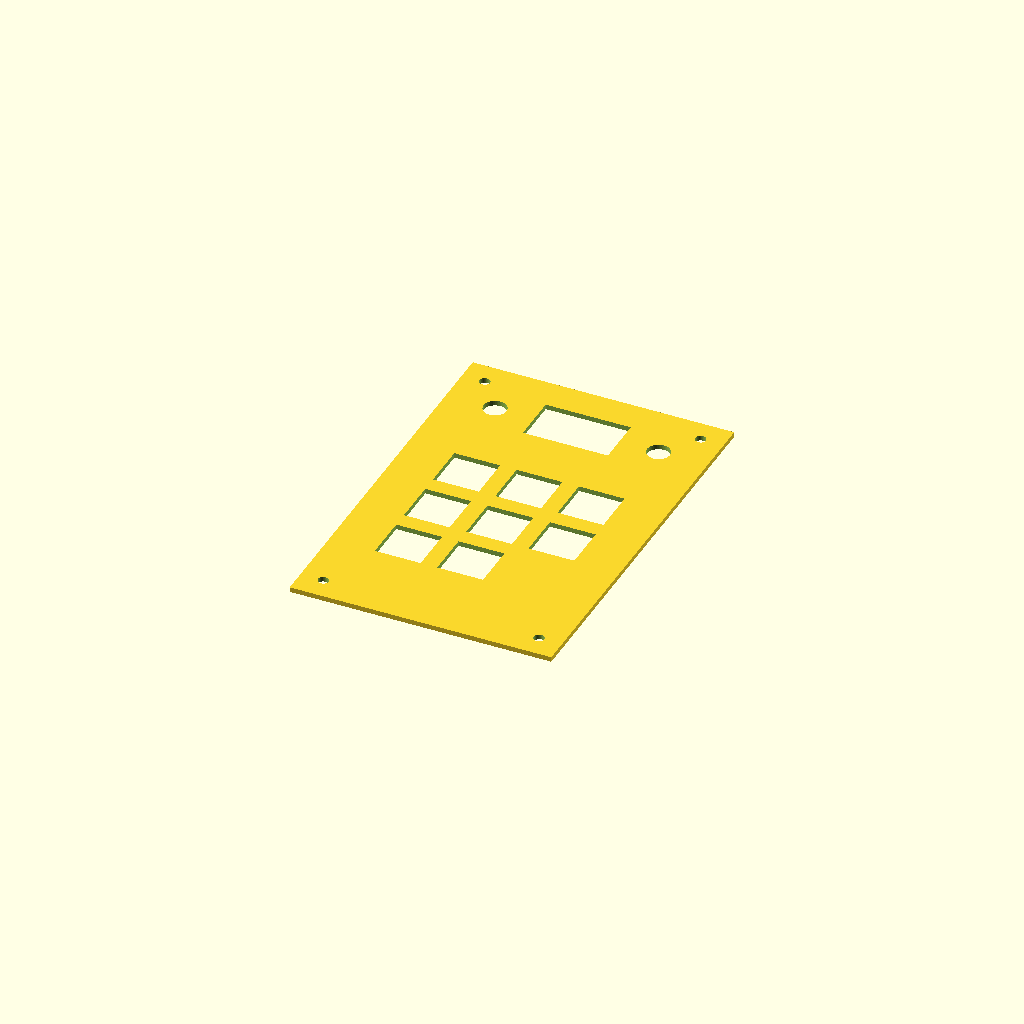
Cell 1: rendered with the file's own defaults.
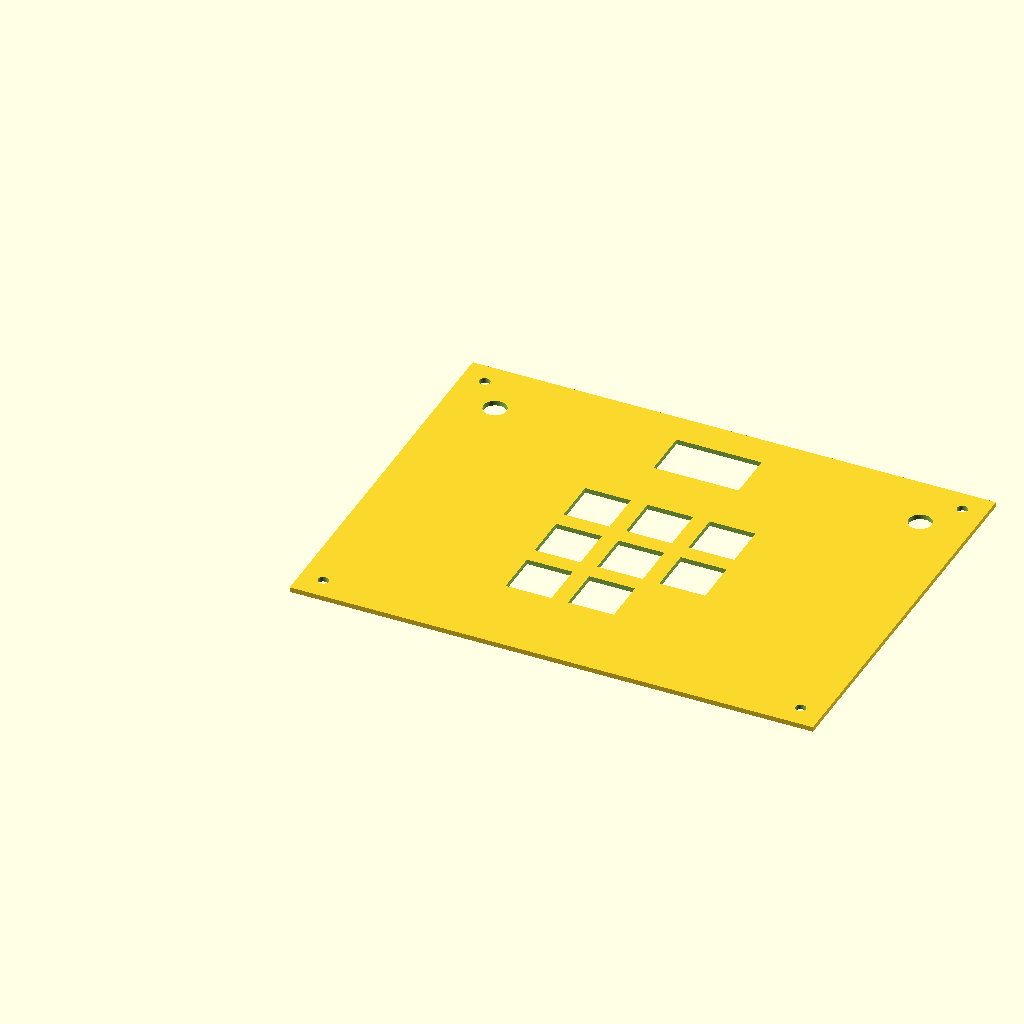
Cell 2: plate_width = 160 (everything else at default).
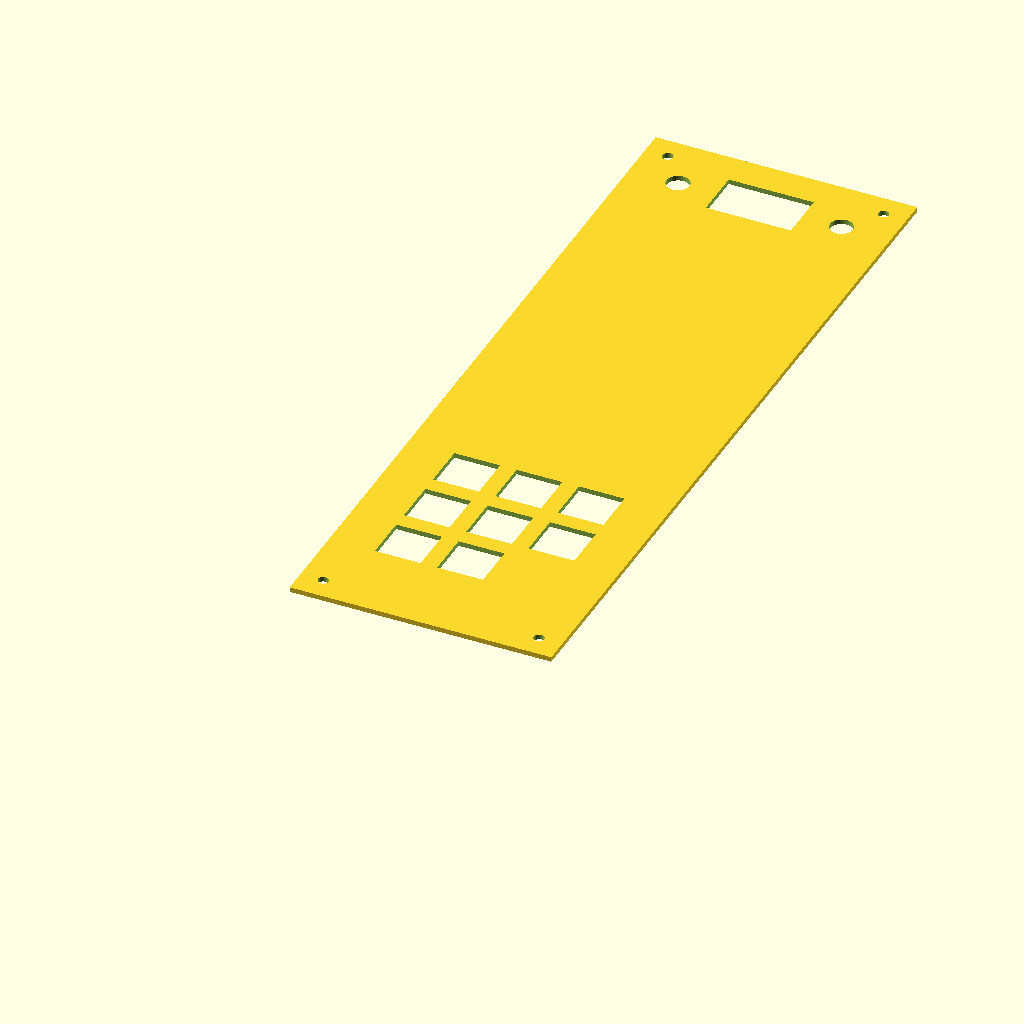
Cell 3: plate_height = 240 (everything else at default).
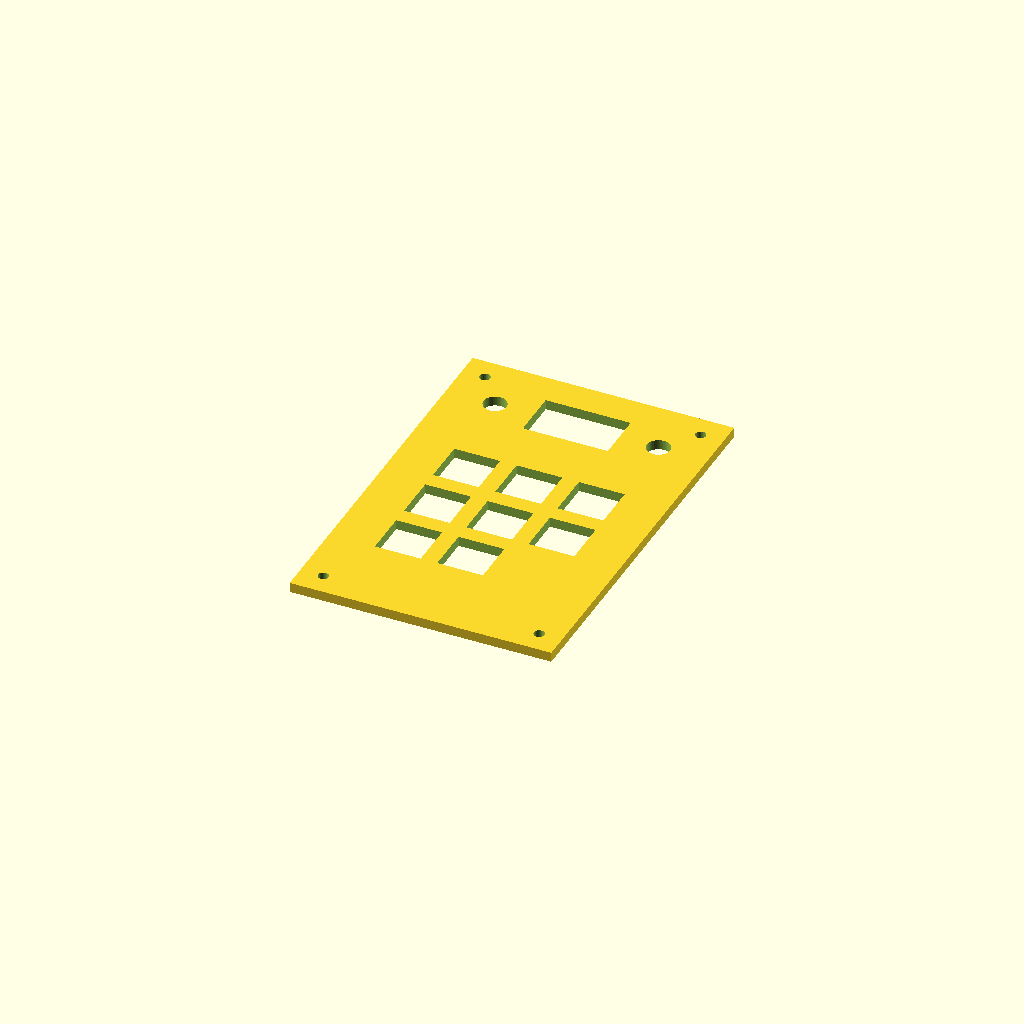
Cell 4: the same model with thickness = 3.
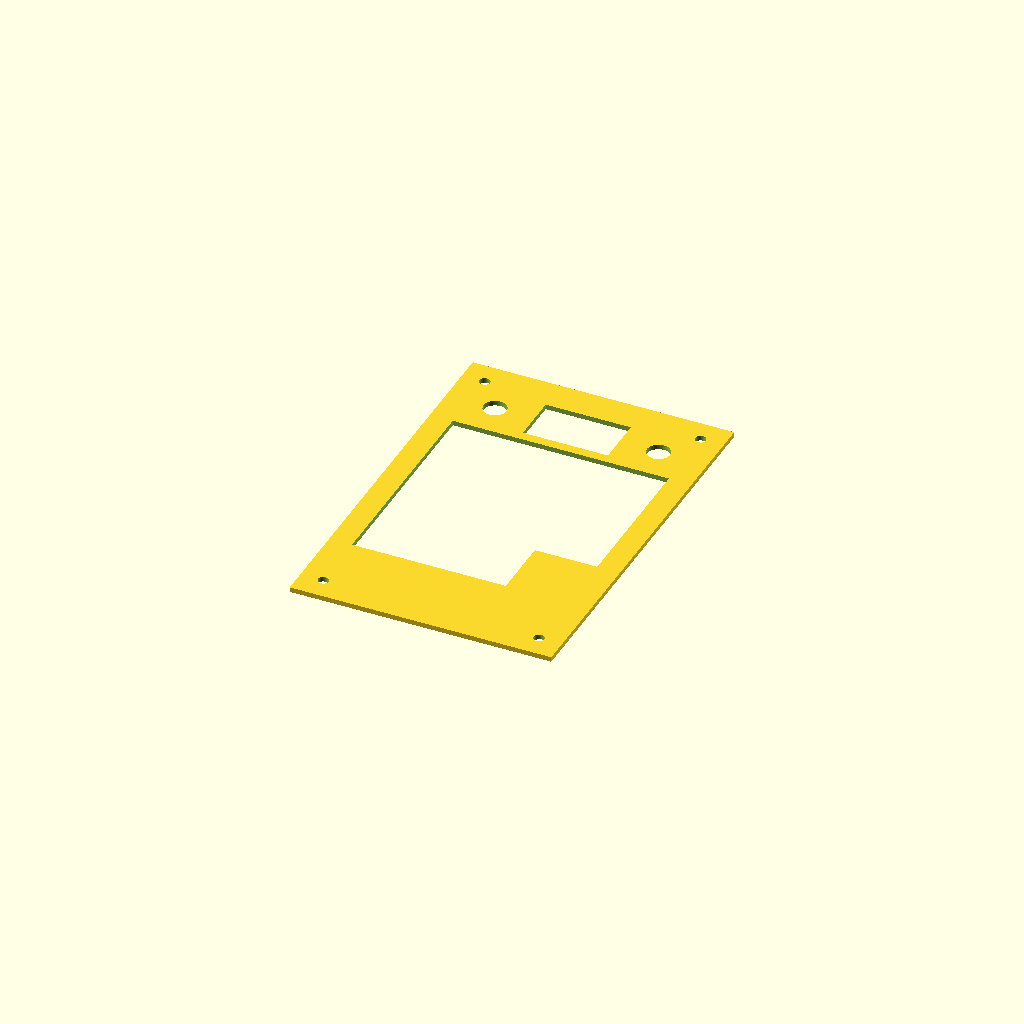
Cell 5: the same model with switch_size = 28.
All cells are drawn from one camera (rotation 55°, 0°, 25°, orthographic, colour scheme Cornfield), so only the parameter changes between them.
OpenSCAD source file CAD/top_plate.scad:
// --- TACTICAL HACKPAD TOP PLATE ---
// Dimensions exactly match 1.5mm mechanical requirements

$fn = 50; // Smooths out the circular holes

plate_width = 80;
plate_height = 120;
thickness = 1.5;

switch_size = 14; 
encoder_radius = 3.5; // 7mm diameter
oled_w = 26;
oled_h = 15;

difference() {
    // 1. The Main Base Plate
    cube([plate_width, plate_height, thickness]);

    // 2. --- TOP SECTION (OLED & Encoders) ---
    // OLED (Center Top)
    translate([plate_width/2 - oled_w/2, plate_height - 25, -1])
        cube([oled_w, oled_h, thickness + 2]);

    // Speed Encoder (Left)
    translate([15, plate_height - 17.5, -1])
        cylinder(h=thickness+2, r=encoder_radius);

    // Scroll Encoder (Right)
    translate([plate_width - 15, plate_height - 17.5, -1])
        cylinder(h=thickness+2, r=encoder_radius);

    // 3. --- BUTTON MATRIX SECTION ---
    cx = plate_width / 2 - switch_size / 2;
    cy = 45;
    spacing = 19.05; // Standard Cherry MX keycap spacing

    // Center Cross
    translate([cx, cy + spacing, -1]) cube([switch_size, switch_size, thickness + 2]); // Up
    translate([cx, cy - spacing, -1]) cube([switch_size, switch_size, thickness + 2]); // Down
    translate([cx - spacing, cy, -1]) cube([switch_size, switch_size, thickness + 2]); // Left
    translate([cx + spacing, cy, -1]) cube([switch_size, switch_size, thickness + 2]); // Right
    translate([cx, cy, -1]) cube([switch_size, switch_size, thickness + 2]); // Single Click (Center)

    // Outer Buttons
    translate([cx - spacing, cy + spacing, -1]) cube([switch_size, switch_size, thickness + 2]); // Double Click (Top Left)
    translate([cx + spacing, cy + spacing, -1]) cube([switch_size, switch_size, thickness + 2]); // Left Click (Top Right)
    translate([cx - spacing, cy - spacing, -1]) cube([switch_size, switch_size, thickness + 2]); // Select (Bottom Left)

    // 4. --- MOUNTING HOLES ---
    // 3.2mm holes to pass the M3 screws through to the chassis
    translate([7, 7, -1]) cylinder(h=thickness+2, d=3.2);
    translate([plate_width - 7, 7, -1]) cylinder(h=thickness+2, d=3.2);
    translate([7, plate_height - 7, -1]) cylinder(h=thickness+2, d=3.2);
    translate([plate_width - 7, plate_height - 7, -1]) cylinder(h=thickness+2, d=3.2);
}
Customizer parameters (derived from the source; name, type, default, range or options):
plate_width: number, default 80
plate_height: number, default 120
thickness: number, default 1.5
switch_size: number, default 14
encoder_radius: number, default 3.5
oled_w: number, default 26
oled_h: number, default 15
